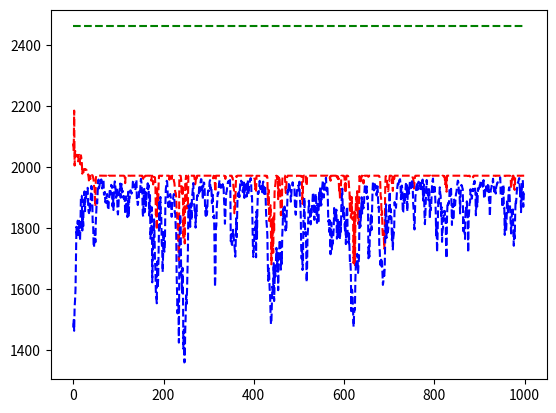

Recreate this plot in Python.
import math, random
import numpy as np
import matplotlib.pyplot as plt

class GeneticAlgorithm:

  def __init__(self):
    self.population = self.generate_population()
    self.population_count = self.population.shape[0]
    self.population_size = self.population.shape[1]
    self.mutation_rate = 0.01
    self.number_of_generations = 1000

  def objective_function(self, *args):
    x1 = args[0]
    x2 = args[1]
    func = -(x2 + 47)*math.sin(math.sqrt(abs(x2 + x1/2 + 47))) - x1*math.sin(math.sqrt(abs(x1 - (x2 + 47))))
    return -1*func + 1500

  def get_best_evaluate(self):
    value = 0
    for i in range(0, self.population_count):
      new_value = self.objective_function(*self.population[i])
      if(new_value > value):
        value = new_value
    return value

  def get_generation_medium(self):
    medium = 0
    for i in range(0, self.population_count):
      medium += self.objective_function(*self.population[i])
    medium /= self.population_count
    return medium

  def select_one_chromossome_index(self, population_fitness, total_sum):
    random_number = random.uniform(0, total_sum)
    fitness_sum = 0
    for i in range(0, self.population_count):
      fitness_sum += population_fitness[i]
      if(fitness_sum >= random_number):
        return i

  def generate_population(self):
    population = np.random.randint(600, size=(100, 2))
    return population

  def select(self):
    population_fitness = np.zeros([self.population_count])
    new_population = np.zeros([self.population_count, self.population_size])

    # Calculating objetctive function results
    total_sum = 0
    for i in range(0, self.population_count):
      fitness = self.objective_function(*self.population[i])
      population_fitness[i] = fitness
      total_sum += fitness

    #
    for i in range(0, self.population_count):
      index = self.select_one_chromossome_index(population_fitness, total_sum)
      new_population[i] = self.population[index]

    self.population =  new_population

  def crossover(self):
    population_half = math.floor(self.population_count/2)
    new_population = np.zeros([self.population_count, self.population_size])
    alpha = random.uniform(0.25, 1.25)
    for i in range(0, population_half):
      first = self.population[i]
      second = self.population[i+population_half]
      for j in range(0, self.population_size):
        new_population[i][j] = alpha*first[j] + (1 - alpha)*second[j]
        new_population[i+population_half][j] = alpha*second[j] + (1 - alpha)*first[j]

    self.population = new_population

  def mutate(self):
    b = random.gauss(0, 1)
    for i in range(0, self.population_count):
      if(random.gauss(0, 1) < self.mutation_rate):
        for j in range(0, self.population_size):
          self.population[i][j] += self.population[i][j]*b*0.05


  def run(self):
    best_offspring_array = []
    medium_array = []
    for i in range(0, self.number_of_generations):
      self.select()
      self.crossover()
      self.mutate()
      best_offspring_array.append(self.get_best_evaluate())
      medium_array.append(self.get_generation_medium())
    print(self.population)
    return best_offspring_array, medium_array


ag = GeneticAlgorithm()
value_array, medium_array = ag.run()
desired_array = []
for i in range(0, ag.number_of_generations):
    desired_array.append(1500 + 959.6407)
t = range(0, ag.number_of_generations)
plt.plot(t, value_array, 'r--', t, medium_array, 'b--', t, desired_array, 'g--')
plt.show()